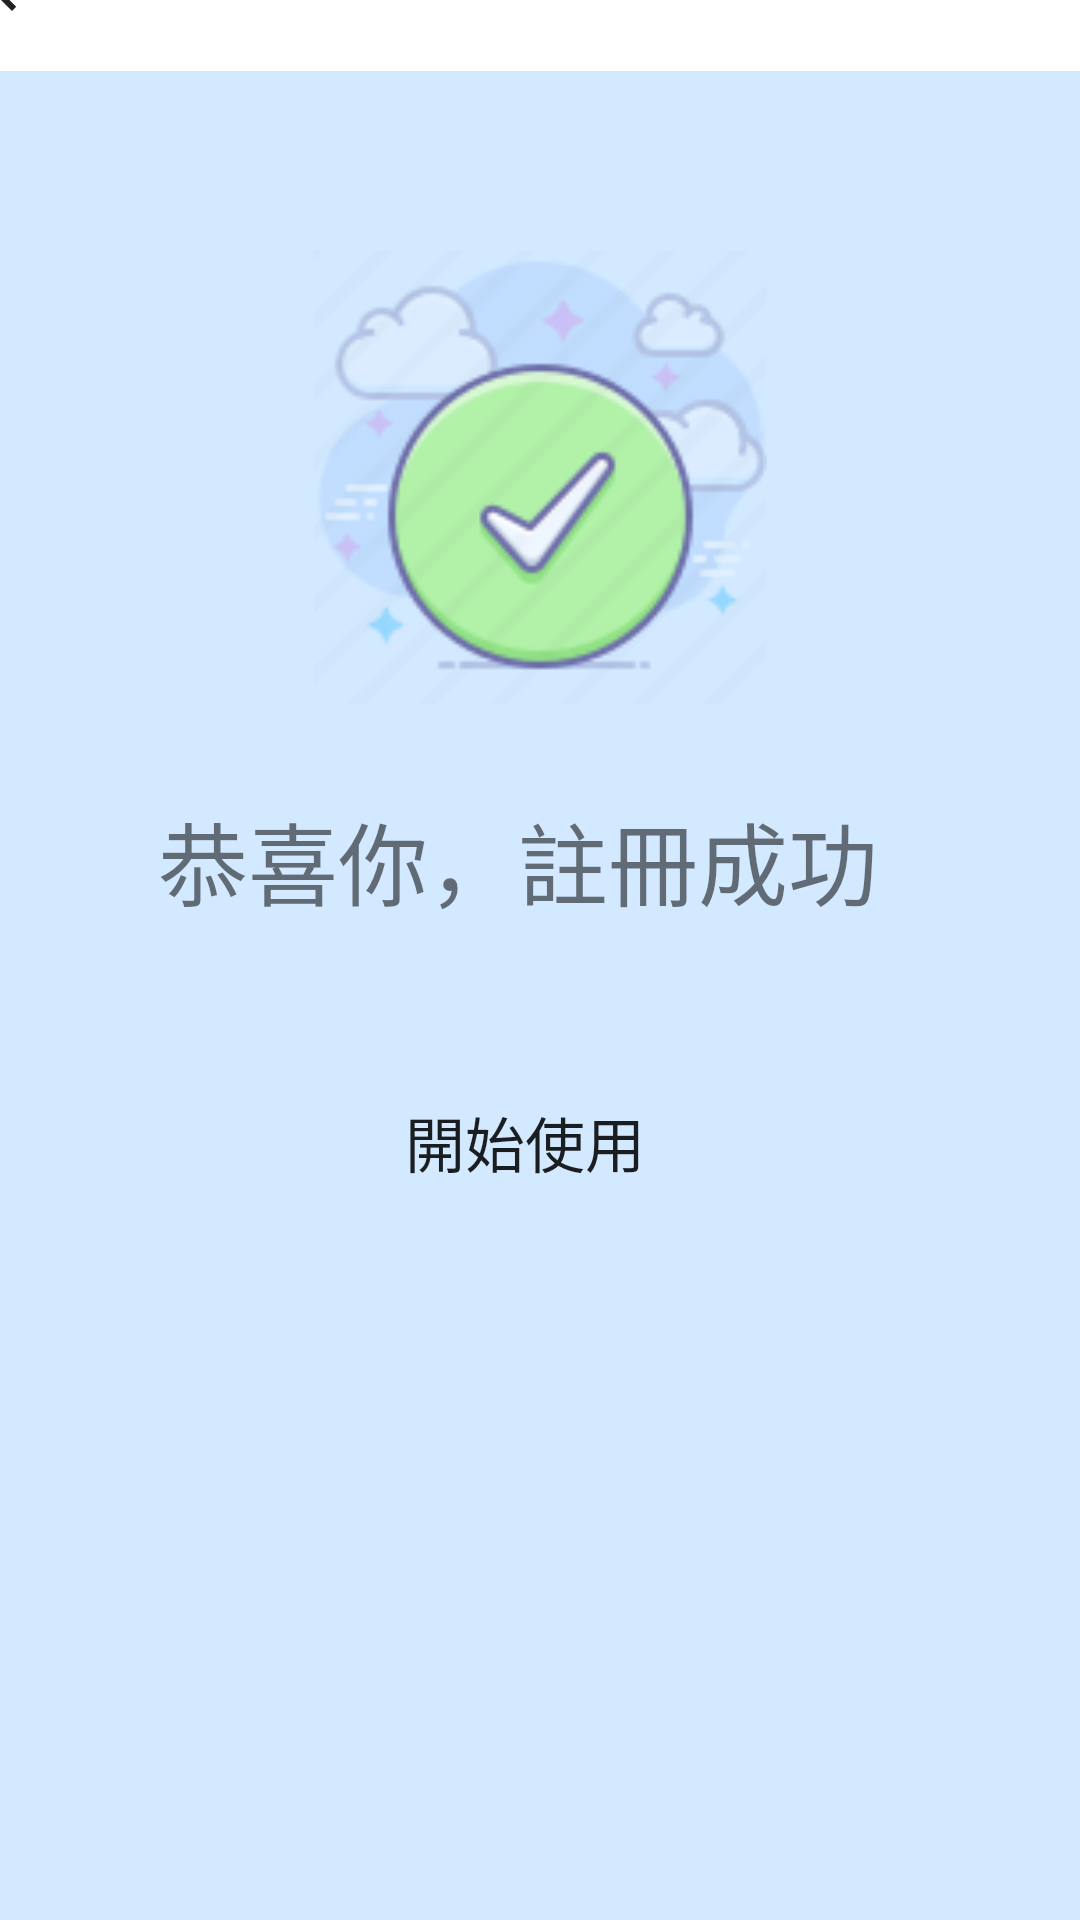

This screen was rendered from an Android layout file. Write that file and the resources it references.
<!-- AndroidManifest.xml: application theme Theme.MyApplication40 -->
<!-- res/layout/activity_main6.xml -->
<?xml version="1.0" encoding="utf-8"?>
<androidx.constraintlayout.widget.ConstraintLayout xmlns:android="http://schemas.android.com/apk/res/android"
    xmlns:app="http://schemas.android.com/apk/res-auto"
    xmlns:tools="http://schemas.android.com/tools"
    android:layout_width="match_parent"
    android:layout_height="match_parent"
    android:background="#D2E9FF"
    tools:context=".MainActivity10">

    <androidx.appcompat.widget.Toolbar
        android:id="@+id/toolbar7"
        android:layout_width="409dp"
        android:layout_height="wrap_content"
        android:layout_marginStart="1dp"
        android:layout_marginEnd="1dp"
        android:layout_marginBottom="30dp"
        android:background="@color/white"
        android:minHeight="?attr/actionBarSize"
        android:theme="?attr/actionBarTheme"
        app:layout_constraintBottom_toTopOf="@+id/imageView"
        app:layout_constraintEnd_toEndOf="parent"
        app:layout_constraintStart_toStartOf="parent"
        app:layout_constraintTop_toTopOf="parent"
        app:navigationIcon="?attr/actionModeCloseDrawable" />

    <TextView
        android:id="@+id/textView2"
        android:layout_width="255dp"
        android:layout_height="52dp"
        android:layout_marginStart="78dp"
        android:layout_marginTop="15dp"
        android:layout_marginEnd="78dp"
        android:layout_marginBottom="20dp"
        android:text="恭喜你，註冊成功"
        android:textSize="30sp"
        app:layout_constraintBottom_toTopOf="@+id/button5"
        app:layout_constraintEnd_toEndOf="parent"
        app:layout_constraintStart_toStartOf="parent"
        app:layout_constraintTop_toBottomOf="@+id/imageView" />

    <Button
        android:id="@+id/button5"
        android:layout_width="wrap_content"
        android:layout_height="wrap_content"
        android:layout_marginStart="141dp"
        android:layout_marginTop="20dp"
        android:layout_marginEnd="141dp"
        android:layout_marginBottom="268dp"
        android:background="@drawable/btnsharp"
        android:text="開始使用"
        android:textSize="20sp"
        app:backgroundTint="#A93F51B5"
        app:icon="?attr/actionBarDivider"
        app:layout_constraintBottom_toBottomOf="parent"
        app:layout_constraintEnd_toEndOf="parent"
        app:layout_constraintHorizontal_bias="1.0"
        app:layout_constraintStart_toStartOf="parent"
        app:layout_constraintTop_toBottomOf="@+id/textView2" />

    <ImageView
        android:id="@+id/imageView"
        android:layout_width="201dp"
        android:layout_height="151dp"
        android:layout_marginStart="105dp"
        android:layout_marginTop="30dp"
        android:layout_marginEnd="105dp"
        android:layout_marginBottom="15dp"
        app:layout_constraintBottom_toTopOf="@+id/textView2"
        app:layout_constraintEnd_toEndOf="parent"
        app:layout_constraintStart_toStartOf="parent"
        app:layout_constraintTop_toBottomOf="@+id/toolbar7"
        app:srcCompat="@drawable/_542790" />
</androidx.constraintlayout.widget.ConstraintLayout>
<!-- resources referenced by this layout -->
<resources>
  <!-- drawable _542790: png bitmap (drawable, 10356 bytes) -->
  <style name="Theme.MyApplication40" parent="Theme.MaterialComponents.DayNight.NoActionBar">
          
          <item name="colorPrimary">@color/purple_500</item>
          <item name="colorPrimaryVariant">@color/purple_700</item>
          <item name="colorOnPrimary">@color/white</item>
          
          <item name="colorSecondary">@color/teal_200</item>
          <item name="colorSecondaryVariant">@color/teal_700</item>
          <item name="colorOnSecondary">@color/black</item>
          
          <item name="android:statusBarColor" tools:targetApi="l">?attr/colorPrimaryVariant</item>
          
      </style>
  <!-- not gathered from this repository: default colours our renderer supplied (Android Studio template values) -->
  <color name="purple_500">#FF6200EE</color>
  <color name="purple_700">#FF3700B3</color>
  <color name="teal_200">#FF03DAC5</color>
  <color name="teal_700">#FF018786</color>
  <color name="black">#FF000000</color>
  <color name="white">#FFFFFFFF</color>
</resources>
